The GitHub repository akbar909/sarmad contains a labelled image folder "footwear" with 2 categories: fake, genuine. Examples follow, each with its label.

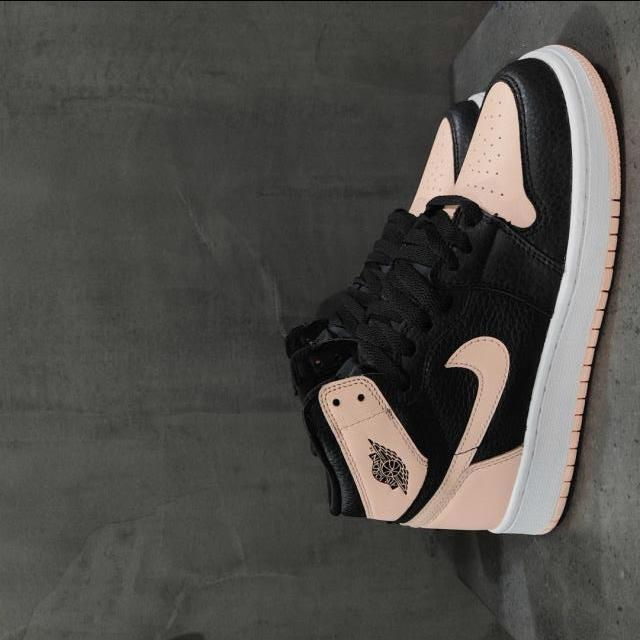
Label: fake

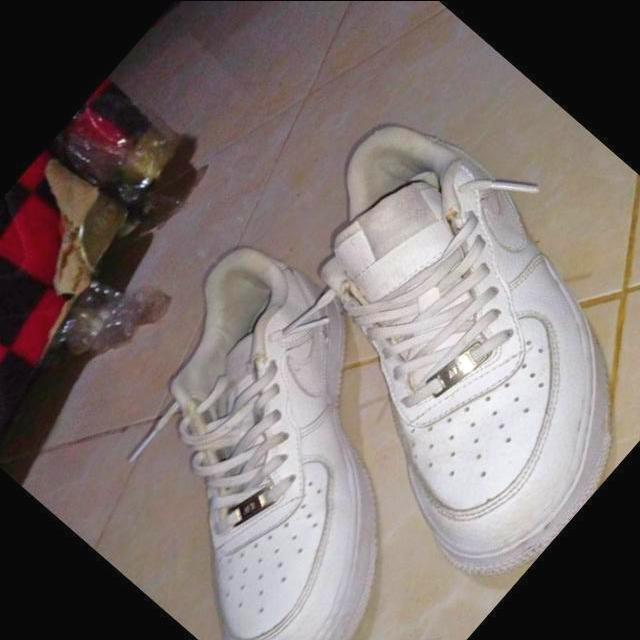
Label: fake

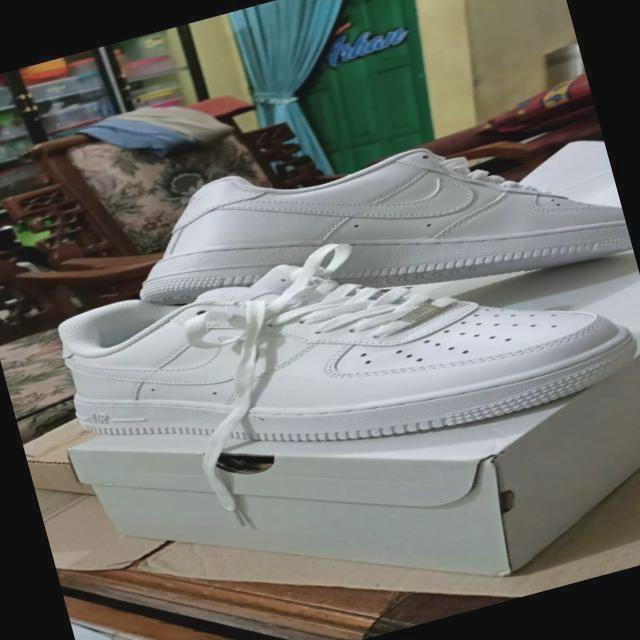
Label: genuine

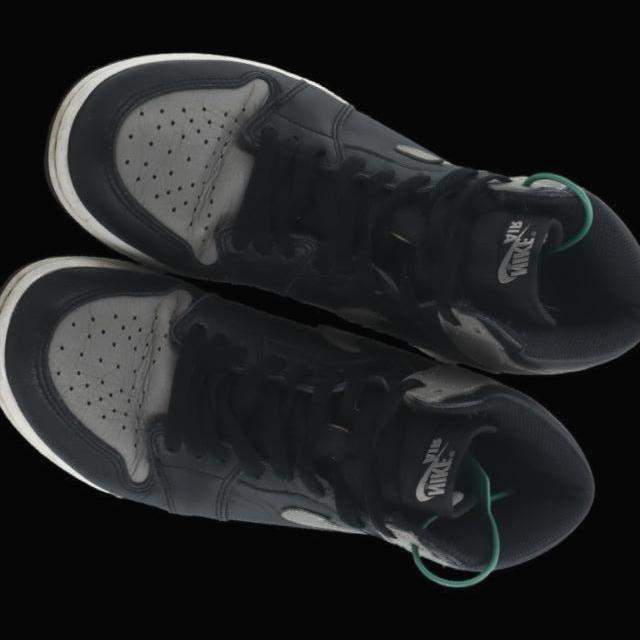
Label: genuine

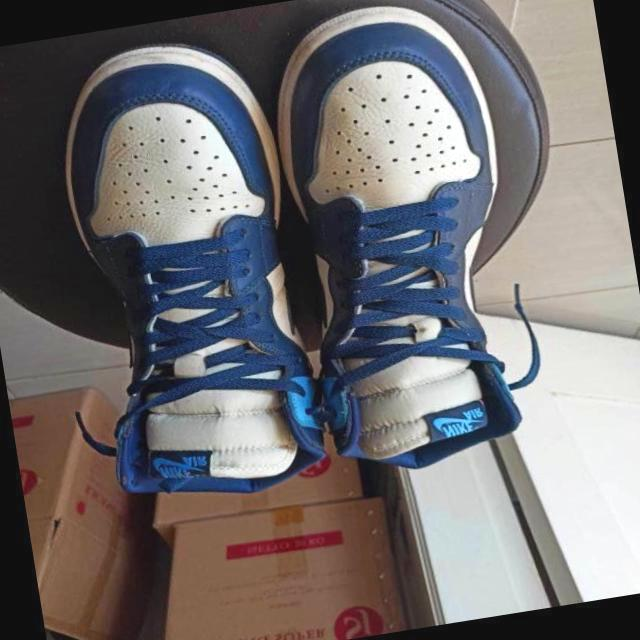
Label: genuine

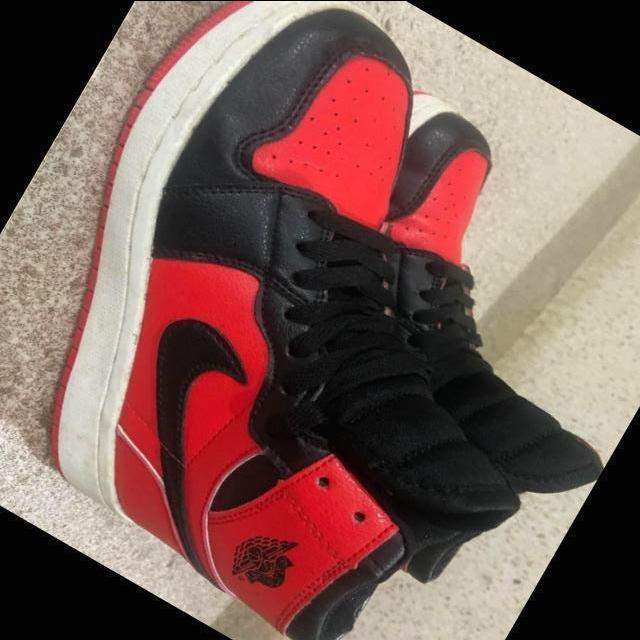
Label: fake
